Labelled photos from "processed", an image-classification folder in ioanatudorache/proiect-retele-neuronale2. The possible labels are: Andromeda, Pegasus, Ursa Major, Ursa Minor.

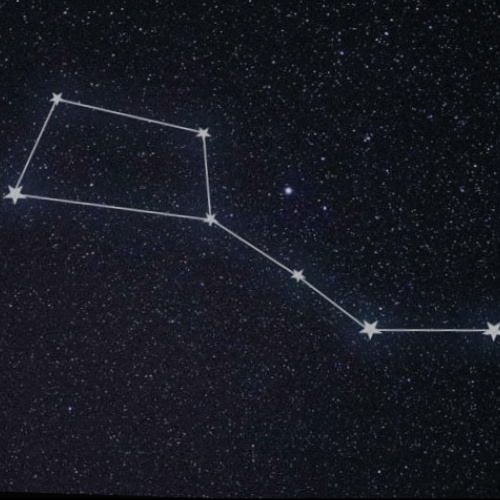
Label: Ursa Major

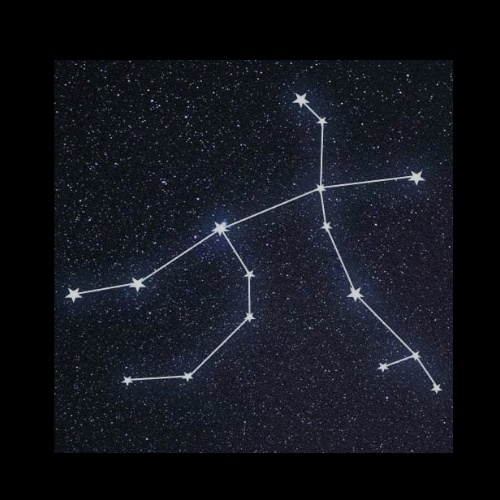
Label: Andromeda

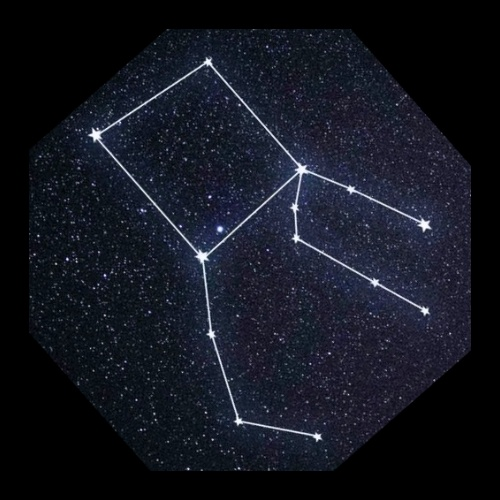
Label: Pegasus

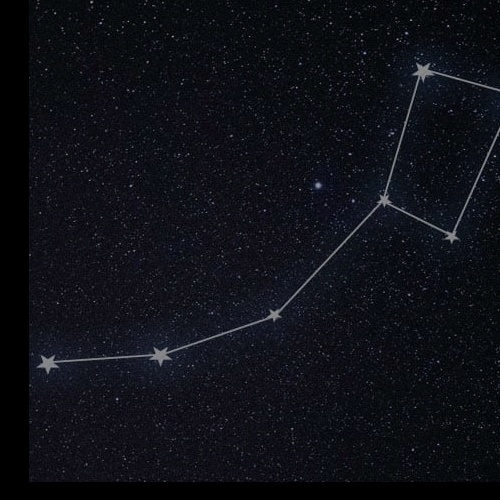
Label: Ursa Minor

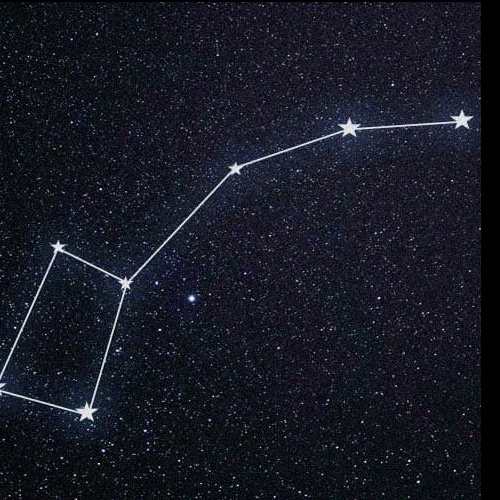
Label: Ursa Minor

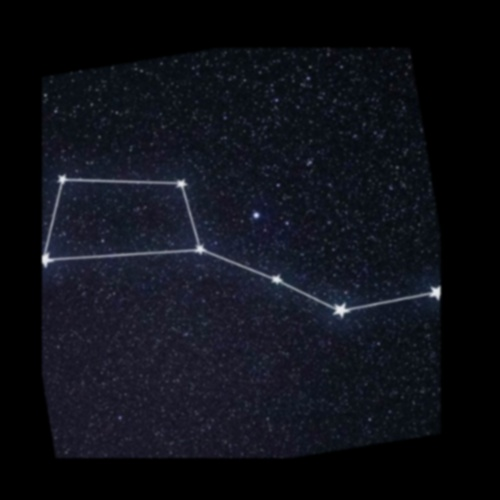
Label: Ursa Major
